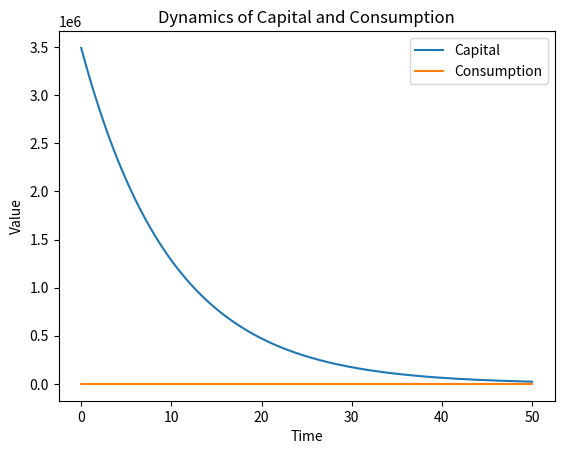

Write the Python code that produced this figure.
import numpy as np
import matplotlib.pyplot as plt
from scipy.integrate import odeint
from scipy.optimize import fsolve


# Model parameters
alpha = 0.3
beta = 0.95
delta = 0.1
rho = 0.05

# Steady state
k_ss_func = lambda k: alpha*beta*(k**(alpha-1)) + 1 - delta - rho
k_ss = fsolve(k_ss_func, 0.1)[0]
c_ss = (alpha*beta*(k_ss**alpha)) / (1 - beta*(1-delta))

# Define system of differential equations
def system(k, t):
    y = k**alpha
    c = (alpha*beta*y) / (1 - beta*(1-delta))
    k_dot = y - delta*k - c
    return k_dot

# Simulate the model
t = np.linspace(0, 50, 1000)
k0 = k_ss
k_vals = odeint(system, k0, t)

# Calculate consumption values
c_vals = (alpha*beta*(k_vals**alpha)) / (1 - beta*(1-delta))

# Plot the phase diagram
plt.plot(t, k_vals, label='Capital')
plt.plot(t, c_vals, label='Consumption')
plt.legend()
plt.xlabel('Time')
plt.ylabel('Value')
plt.title('Dynamics of Capital and Consumption')
plt.show()
